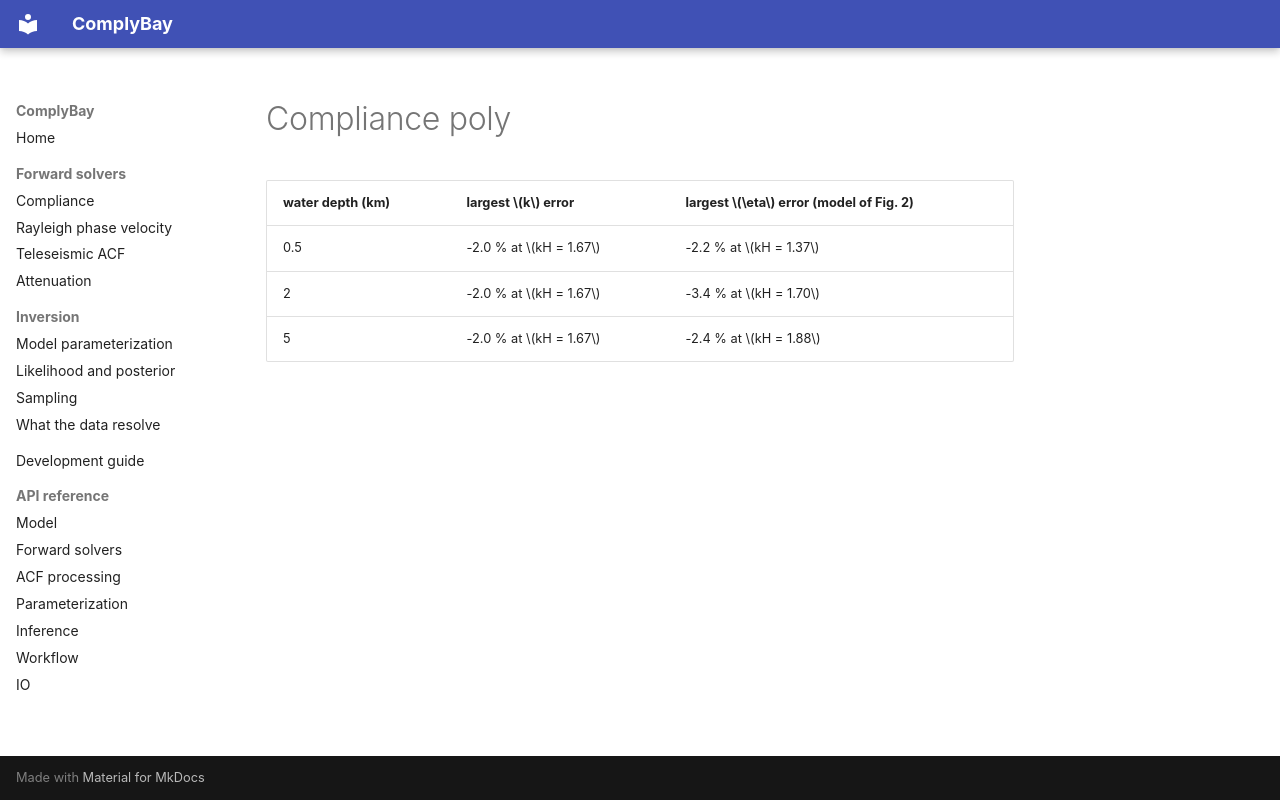

repository: LevCarlo/ComplyBay · page: generated/compliance_poly/index.html · generator: mkdocs

| water depth (km) | largest $k$ error | largest $\eta$ error (model of Fig. 2) |
|---|---|---|
| 0.5 | -2.0 % at $kH = 1.67$ | -2.2 % at $kH = 1.37$ |
| 2 | -2.0 % at $kH = 1.67$ | -3.4 % at $kH = 1.70$ |
| 5 | -2.0 % at $kH = 1.67$ | -2.4 % at $kH = 1.88$ |
